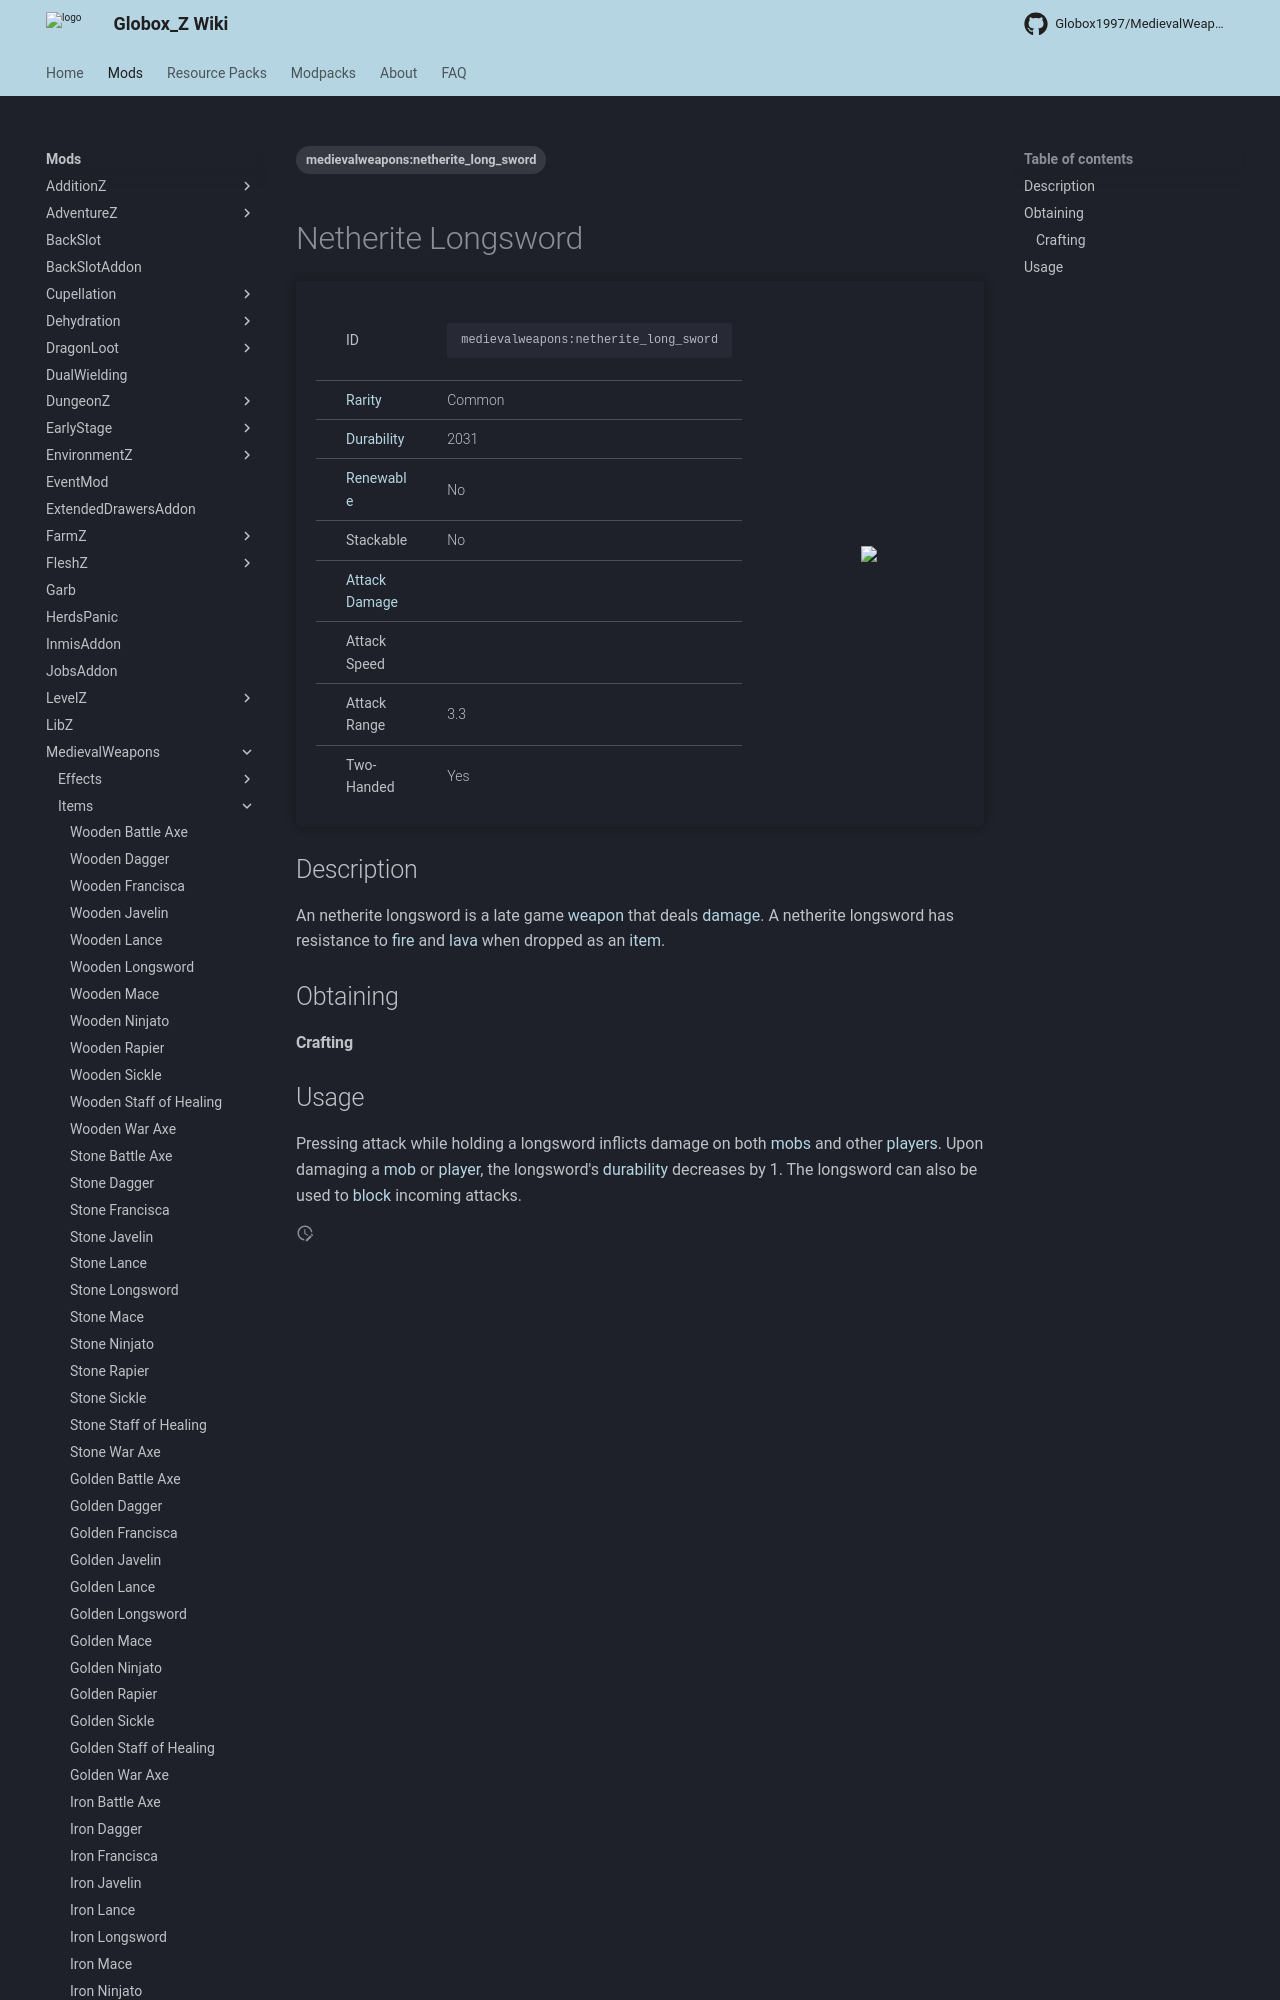

repository: Globox1997/wiki · page: mods/MedievalWeapons/Items/Netherite_Longsword/index.html · generator: mkdocs

---
title: Netherite Longsword
project: medievalweapons
summary: medievalweapons item netherite longsword
tags:
    - medievalweapons:netherite_long_sword
---
# Netherite Longsword
<div class="main_table">
<div class="left_main_table">
<table class="left_table">
    <tbody>
        <tr>
            <td class="first-column">ID</td>
            <td class="second-column">
            ```
            medievalweapons:netherite_long_sword
            ```
            </td>
        </tr>
        <tr id="linear-top">
            <td class="first-column"><a href="https://minecraft.wiki/w/Rarity" target="_blank">Rarity</a></td>
            <td class="second-column">Common</td>
        </tr>
        <tr id="linear-top">
            <td class="first-column"><a href="https://minecraft.wiki/w/Durability" target="_blank">Durability</a></td>
            <td class="second-column">2031</td>
        </tr>
        <tr id="linear-top">
            <td class="first-column"><a href="https://minecraft.wiki/w/Renewable_resource" target="_blank">Renewable</a></td>
            <td class="second-column">No</td>
        </tr>
        <tr id="linear-top">
            <td class="first-column">Stackable</td>
            <td class="second-column">No</td>
        </tr>
        <tr id="linear-top">
            <td class="first-column"><a href="https://minecraft.wiki/w/Damage" target="_blank">Attack Damage</a></td>
            <td class="second-column icon-element" icon-count="11" icon-id="melee" icon-exclusive></td>
        </tr>
        <tr id="linear-top">
            <td class="first-column">Attack Speed</td>
            <td class="second-column icon-element" icon-count="1" icon-id="melee_speed" icon-exclusive></td>
        </tr>
        <tr id="linear-top">
            <td class="first-column">Attack Range</td>
            <td class="second-column">3.3</td>
        </tr>
        <tr id="linear
